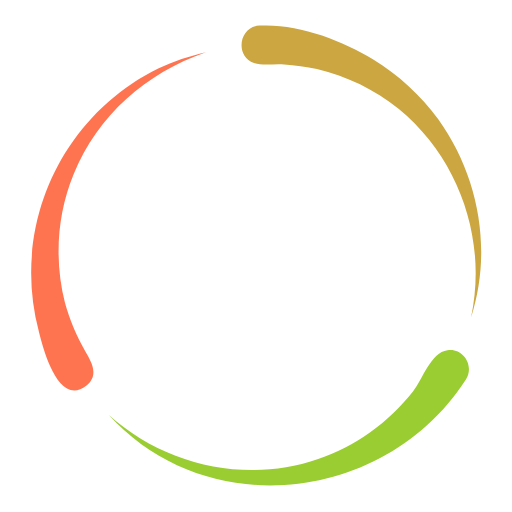
t = 0.00 s
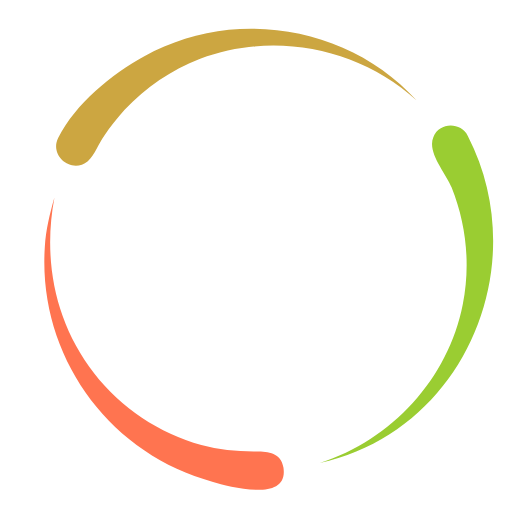
t = 0.33 s
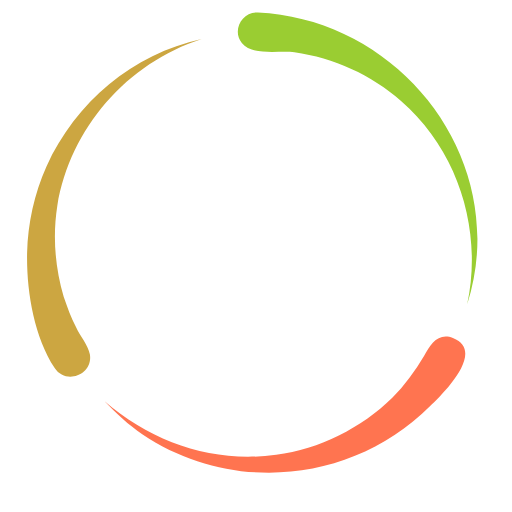
t = 0.67 s
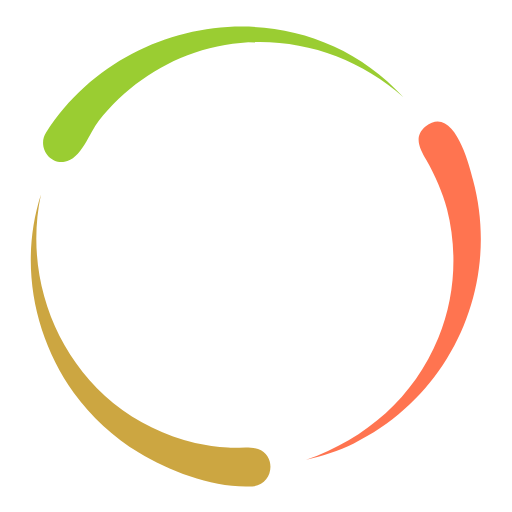
t = 1.00 s
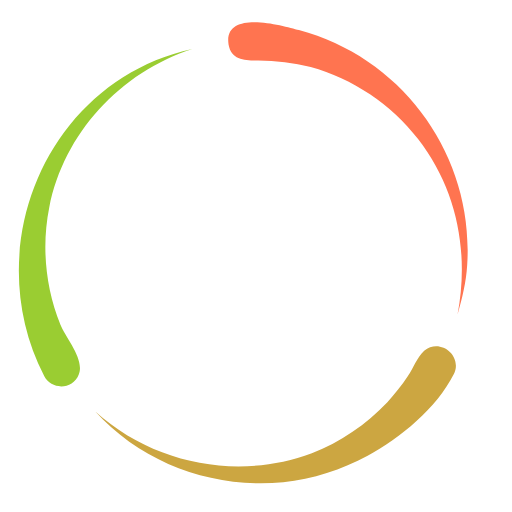
t = 1.33 s
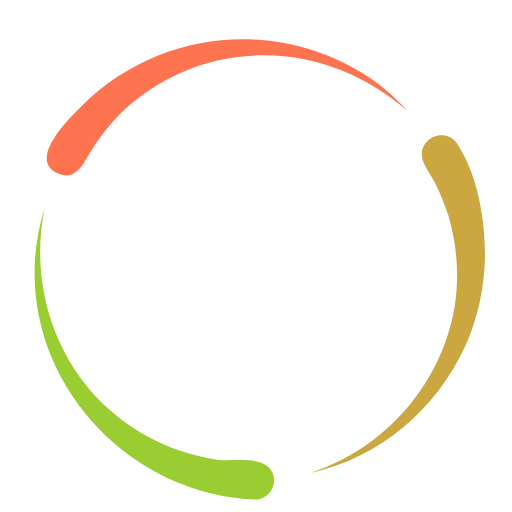
t = 1.67 s

The animated SVG that drew these frames (rendered in a browser with its animation timeline set to each time). Animation: 1 SMIL element (animateTransform=1); one cycle of 2.00 s, repeats indefinitely.

<svg xmlns="http://www.w3.org/2000/svg" preserveAspectRatio="xMidYMid" viewBox="0 0 100 100">
  <g>
    <animateTransform attributeName="transform" calcMode="spline" dur="2s" keySplines="0.7 0 0.3 1;0.7 0 0.3 1;0.7 0 0.3 1" keyTimes="0;0.333;0.667;1" repeatCount="indefinite" type="rotate" values="360 50 50;240 50 50;120 50 50;0 50 50"/>
    <path fill="#9acd32" d="M91 74.1C75.6 98 40.7 102.4 21.2 81c11 9.9 26.8 13.5 40.8 8.7 7.4-2.5 13.9-7.2 18.7-13.3 1.8-2.3 3.5-7.6 6.7-8 3.1-.5 5.3 3.1 3.6 5.7z"/>
    <path fill="#cca641" d="M50.7 5c-4 .2-4.9 5.9-1.1 7.3 1.8.6 4.1.1 5.9.3 2.1.1 4.3.5 6.4.9 5.8 1.4 11.3 4 16 7.8C89.8 31.1 95.2 47 92 62c4.2-13.1 1.6-27.5-6.4-38.7-3.4-4.7-7.8-8.7-12.7-11.7-6.3-3.8-14.7-7-22.2-6.6z"/>
    <path fill="#ff7450" d="M30.9 13.4C12 22.7 2.1 44.2 7.6 64.8c.8 3.2 3.8 14.9 9.3 10.5 2.4-2 1.1-4.4-.2-6.6-1.7-3-3.1-6.2-4-9.5-2.1-8.2-1.6-17.3 1.7-25.2 4.7-11.5 14.1-19.7 25.8-23.8-3.2.8-6.3 1.7-9.3 3.2z"/>
  </g>
</svg>
